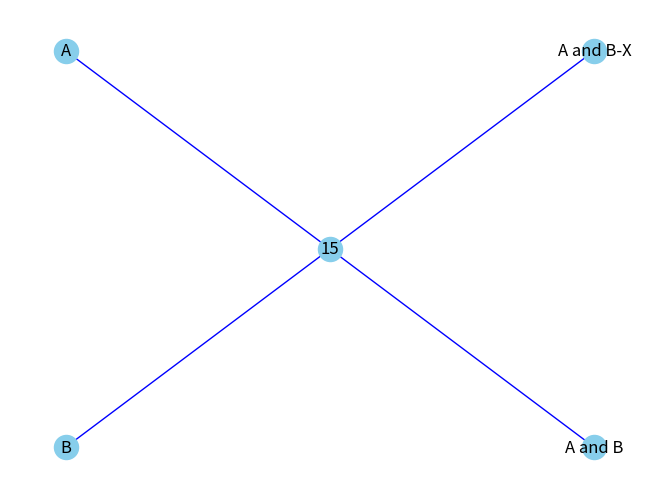

Here is the Python script that generated this plot:
import networkx as nx
import matplotlib.pyplot as plt

#最小のモジュールの回路を定義する変数
#遷移と状態を定義している

#状態グラフが超立方体になる回路
#何の変数もやり取りしない回路モジュール

#状態はワイヤーに対応した1bitを複数桁用意した状態変数で記述される
#粒子がある場合1,ない場合0となる
#例えば0~4のワイヤーのうちワイヤー0と2にある状態は、0b00101、で表される

#遷移は1の場所を移す論理演算で記述される
#例えば0と2のトークンを4と5に移すとき、XOR0b11101を作用させる
#生成消滅演算子を作用させていると考えられる

#論理変数はA,B,C(comming carry),X(result),G(going carry)

#全てのワイヤーは次のようになる
#入力
#A,B
#出力
#A and B,A and B
#全てで4bitの変数になる
#二桁目以降は4bitを<<(4N) (N=1,2...)して結合すればよい
# S_N << 4N-4 | S_(N-1) << 4N-8 | ... | S_2 << 4 | S_1

Mod_length = 4     #モジュール全体の状態数
Base_length = 4    #桁上がり/桁上げを除いた状態数
Cjoin_num = 1      #C-joinゲートの数

#0bG,notG,X,notX,C^2,not C^2,C^1,not C^1,A vor B,not(A xor B),A and B,A xor B,not A and not B,A,notA,B,notB,C,notC
logic_state = {0b1:"B",
               0b1<<1:"A",
               0b1<<2:"A and B",
               0b1<<3:"A and B-X"
               }

#例えば初期状態は次のうちのどれか
initial =  [0b0011]

#2桁目以降は4bitで表される
secondary =[0b0011]

#終状態かどうか調べるには最後のビットに結果が入っているか見ればよい
#次のビット列を状態とANDで作用させればよい
final =[0b1100]

#遷移はC-joinゲートの数だけある。今回は1個
#C-joinゲートによる遷移は次のビット列のXORで表現される
transition =  [0b1111]

#遷移が起こる状態を探索するための配列、配列内のオフセット数が同じものが対応する
#状態ビットとのANDで0にならないものの遷移が起こる
#本来は必要ないが前進確率と交代確率で遷移レートが違うと必要になる

forward =  [0b0011]

backward = [0b1100]

#二桁目以降の遷移は遷移ビットの18bitを<<(16N) (N=1,2...)すればよい

node_pos = {"B":(0,0),
            "A":(0,1),
            "A and B":(2,0),
            "A and B-X":(2,1),
            transition[0]:(1,0.5)
            }

def initial_test():
    print("one digit")
    for i in range(1):
        print("\ninitial state;"+str(bin(initial[i])))
        for j in range(Cjoin_num):
            if forward[j]&initial[i] == forward[j]:
                print("is transferred by "+str(bin(transition[j])))
                print("to next state;"+(bin(initial[i]^transition[j])))
    print("\ntwo digit")
    for i in range(1):
        for j in range(1):
            state = secondary[j] << Mod_length | initial[i]
            print("\ninitial state;"+str(bin(state)))
            for k in range(Cjoin_num):
                if forward[k]&state == forward[k]:
                    print("is transferred by 1st module gate;"+str(bin(transition[j])))
                    print("to next state;"+(bin(state^transition[j])))
            for t in range(Cjoin_num):
                if (forward[t]<<Base_length)&state == forward[t]<<Base_length:
                    print("is transferred by 2nd module gate;"+str(bin(transition[j])))
                    print("to next state;"+(bin(state^(transition[j]<<Base_length))))

def graph():
    G = nx.Graph()
    for i in range(len(logic_state)):
        G.add_node(logic_state[0b1<<i])
    for edge in transition:
        G.add_node(edge)
        for i in range(Mod_length):
            if edge & 0b1<<i:
                G.add_edge(edge,logic_state[0b1<<i])
    nx.draw(G,node_pos,with_labels=True,node_color='skyblue', edge_color='b',node_size=300)
    #nx.draw_networkx_nodes(G,node_pos,nodelist=["A","B","C"],node_color='red',node_size=400)
    plt.show()

if __name__ == "__main__":
    initial_test()
    graph()
